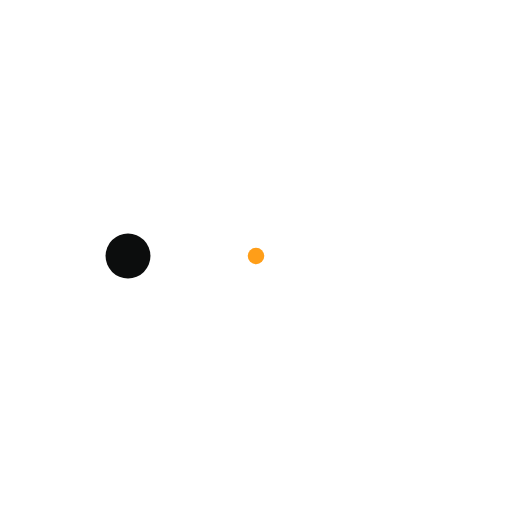
t = 0.00 s
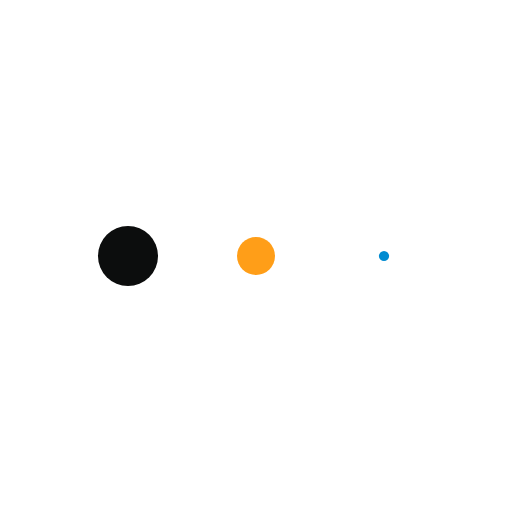
t = 0.13 s
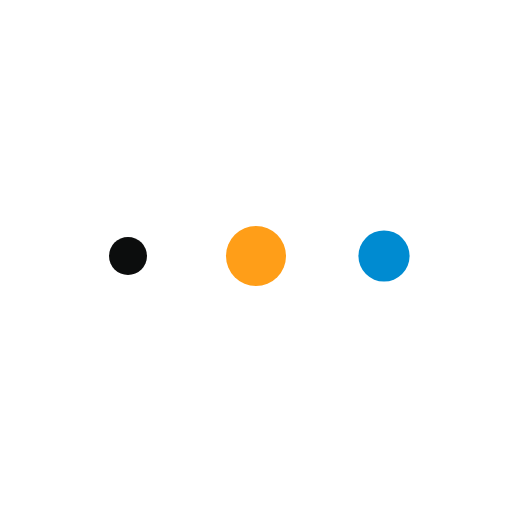
t = 0.38 s
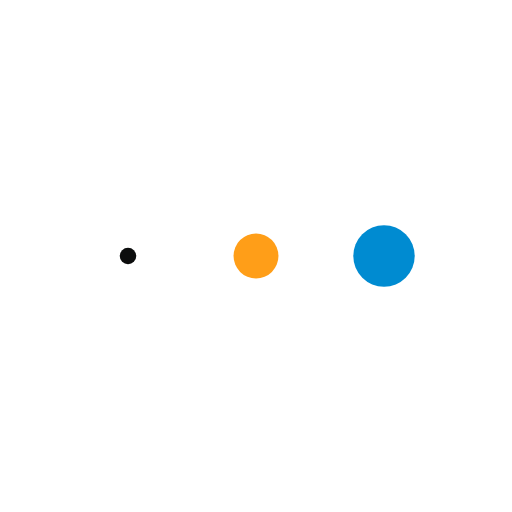
t = 0.50 s
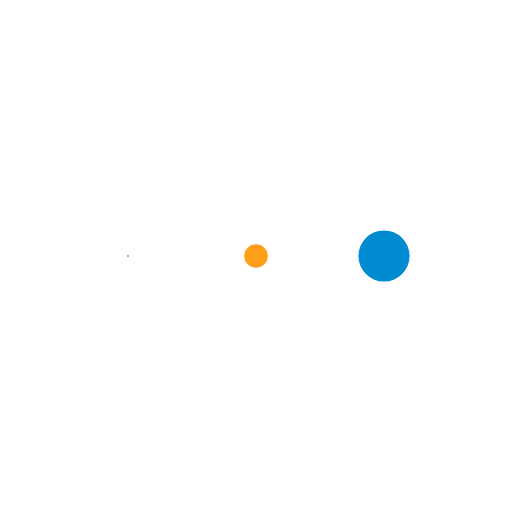
t = 0.63 s
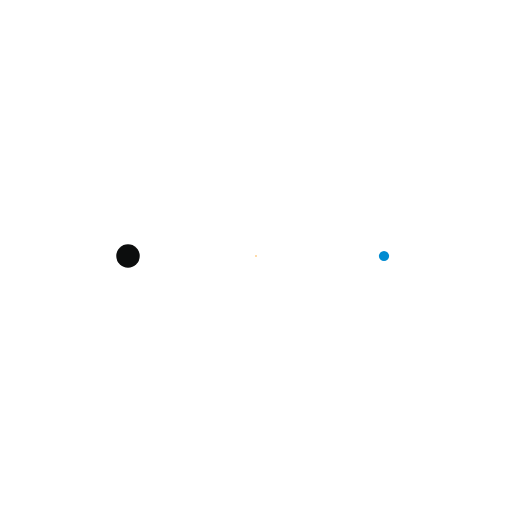
t = 0.88 s

The animated SVG that drew these frames (rendered in a browser with its animation timeline set to each time). Animation: 3 SMIL elements (animateTransform=3); one cycle of 1.00 s, repeats indefinitely.


<svg class="lds-message" width="200px"  height="200px"  xmlns="http://www.w3.org/2000/svg" xmlns:xlink="http://www.w3.org/1999/xlink" viewBox="0 0 100 100" preserveAspectRatio="xMidYMid" style="background: none;"><g transform="translate(25 50)">
<circle cx="0" cy="0" r="6" fill="#0C0D0D" transform="scale(0.245743 0.245743)">
  <animateTransform attributeName="transform" type="scale" begin="-0.3333333333333333s" calcMode="spline" keySplines="0.3 0 0.7 1;0.3 0 0.7 1" values="0;1;0" keyTimes="0;0.5;1" dur="1s" repeatCount="indefinite"></animateTransform>
</circle>
</g><g transform="translate(50 50)">
<circle cx="0" cy="0" r="6" fill="#ff9e18" transform="scale(0.000956178 0.000956178)">
  <animateTransform attributeName="transform" type="scale" begin="-0.16666666666666666s" calcMode="spline" keySplines="0.3 0 0.7 1;0.3 0 0.7 1" values="0;1;0" keyTimes="0;0.5;1" dur="1s" repeatCount="indefinite"></animateTransform>
</circle>
</g><g transform="translate(75 50)">
<circle cx="0" cy="0" r="6" fill="#008bd1" transform="scale(0.292494 0.292494)">
  <animateTransform attributeName="transform" type="scale" begin="0s" calcMode="spline" keySplines="0.3 0 0.7 1;0.3 0 0.7 1" values="0;1;0" keyTimes="0;0.5;1" dur="1s" repeatCount="indefinite"></animateTransform>
</circle>
</g></svg>